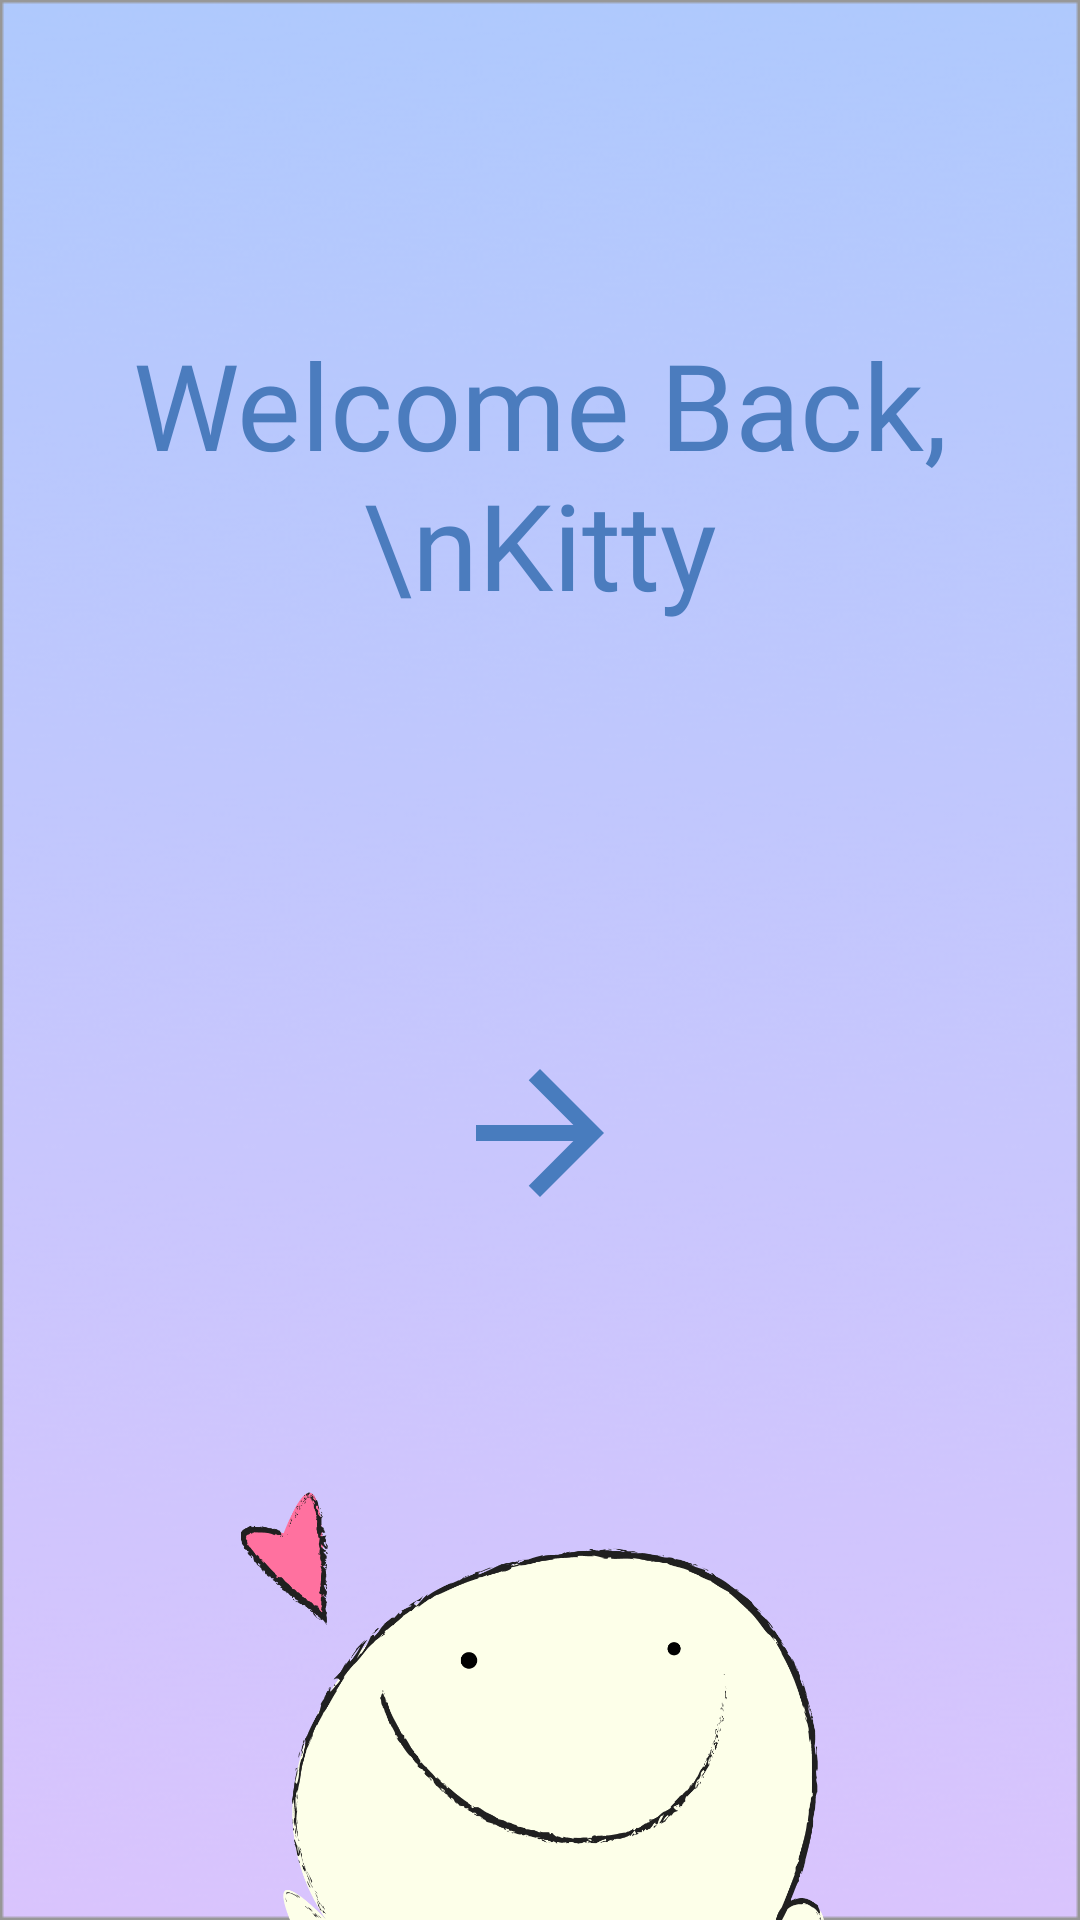

Produce the Android XML layout that renders to this screen, including the resource entries it uses.
<!-- AndroidManifest.xml: application theme AppTheme -->
<!-- res/layout/frag_daily_welcome.xml -->
<?xml version="1.0" encoding="utf-8"?>
<androidx.constraintlayout.widget.ConstraintLayout xmlns:android="http://schemas.android.com/apk/res/android"
    xmlns:app="http://schemas.android.com/apk/res-auto"
    xmlns:tools="http://schemas.android.com/tools"
    android:layout_width="match_parent"
    android:layout_height="match_parent"
    android:background="@drawable/background_game"
    tools:context=".DailyActivity">

    <TextView
        android:id="@+id/view_text"
        android:layout_width="wrap_content"
        android:layout_height="wrap_content"
        android:fontFamily="@font/bill_smith"
        android:gravity="center_horizontal"
        android:text="Welcome Back,\nKitty"
        android:textColor="@color/text_blue"
        android:textSize="40sp"
        app:layout_constraintBottom_toBottomOf="parent"
        app:layout_constraintEnd_toEndOf="parent"
        app:layout_constraintStart_toStartOf="parent"
        app:layout_constraintTop_toTopOf="parent"
        app:layout_constraintVertical_bias=".2" />

    <ImageView
        android:id="@+id/view_forward"
        android:layout_width="wrap_content"
        android:layout_height="wrap_content"
        android:src="@drawable/ic_arrow_forward"
        app:layout_constraintBottom_toBottomOf="parent"
        app:layout_constraintEnd_toEndOf="parent"
        app:layout_constraintStart_toStartOf="parent"
        app:layout_constraintTop_toTopOf="parent"
        app:layout_constraintVertical_bias=".6"
        android:clickable="true"
        android:focusable="true"/>

    <ImageView
        android:layout_width="0dp"
        android:layout_height="wrap_content"
        android:layout_marginHorizontal="80dp"
        android:adjustViewBounds="true"
        android:src="@drawable/buddy_heart"
        app:layout_constraintBottom_toBottomOf="parent"
        app:layout_constraintEnd_toEndOf="parent"
        app:layout_constraintStart_toStartOf="parent" />

</androidx.constraintlayout.widget.ConstraintLayout>
<!-- resources referenced by this layout -->
<resources>
  <color name="text_blue">#4B7CBE</color>
  <!-- drawable background_game: png bitmap (drawable, 78006 bytes) -->
  <!-- drawable buddy_heart: png bitmap (drawable, 78748 bytes) -->
  <!-- drawable ic_arrow_forward (drawable) -->
  <vector android:height="64dp" android:tint="#487CBE"
      android:viewportHeight="24.0" android:viewportWidth="24.0"
      android:width="64dp" xmlns:android="http://schemas.android.com/apk/res/android">
      <path android:fillColor="#FF000000" android:pathData="M12,4l-1.41,1.41L16.17,11H4v2h12.17l-5.58,5.59L12,20l8,-8z"/>
  </vector>
  <style name="AppTheme" parent="Theme.AppCompat.Light.NoActionBar">
          
          <item name="colorPrimary">@color/colorPrimary</item>
          <item name="colorPrimaryDark">@color/colorPrimaryDark</item>
          <item name="colorAccent">@color/colorAccent</item>
      </style>
  <color name="colorPrimary">#008577</color>
  <color name="colorPrimaryDark">#00574B</color>
  <color name="colorAccent">#D81B60</color>
</resources>
